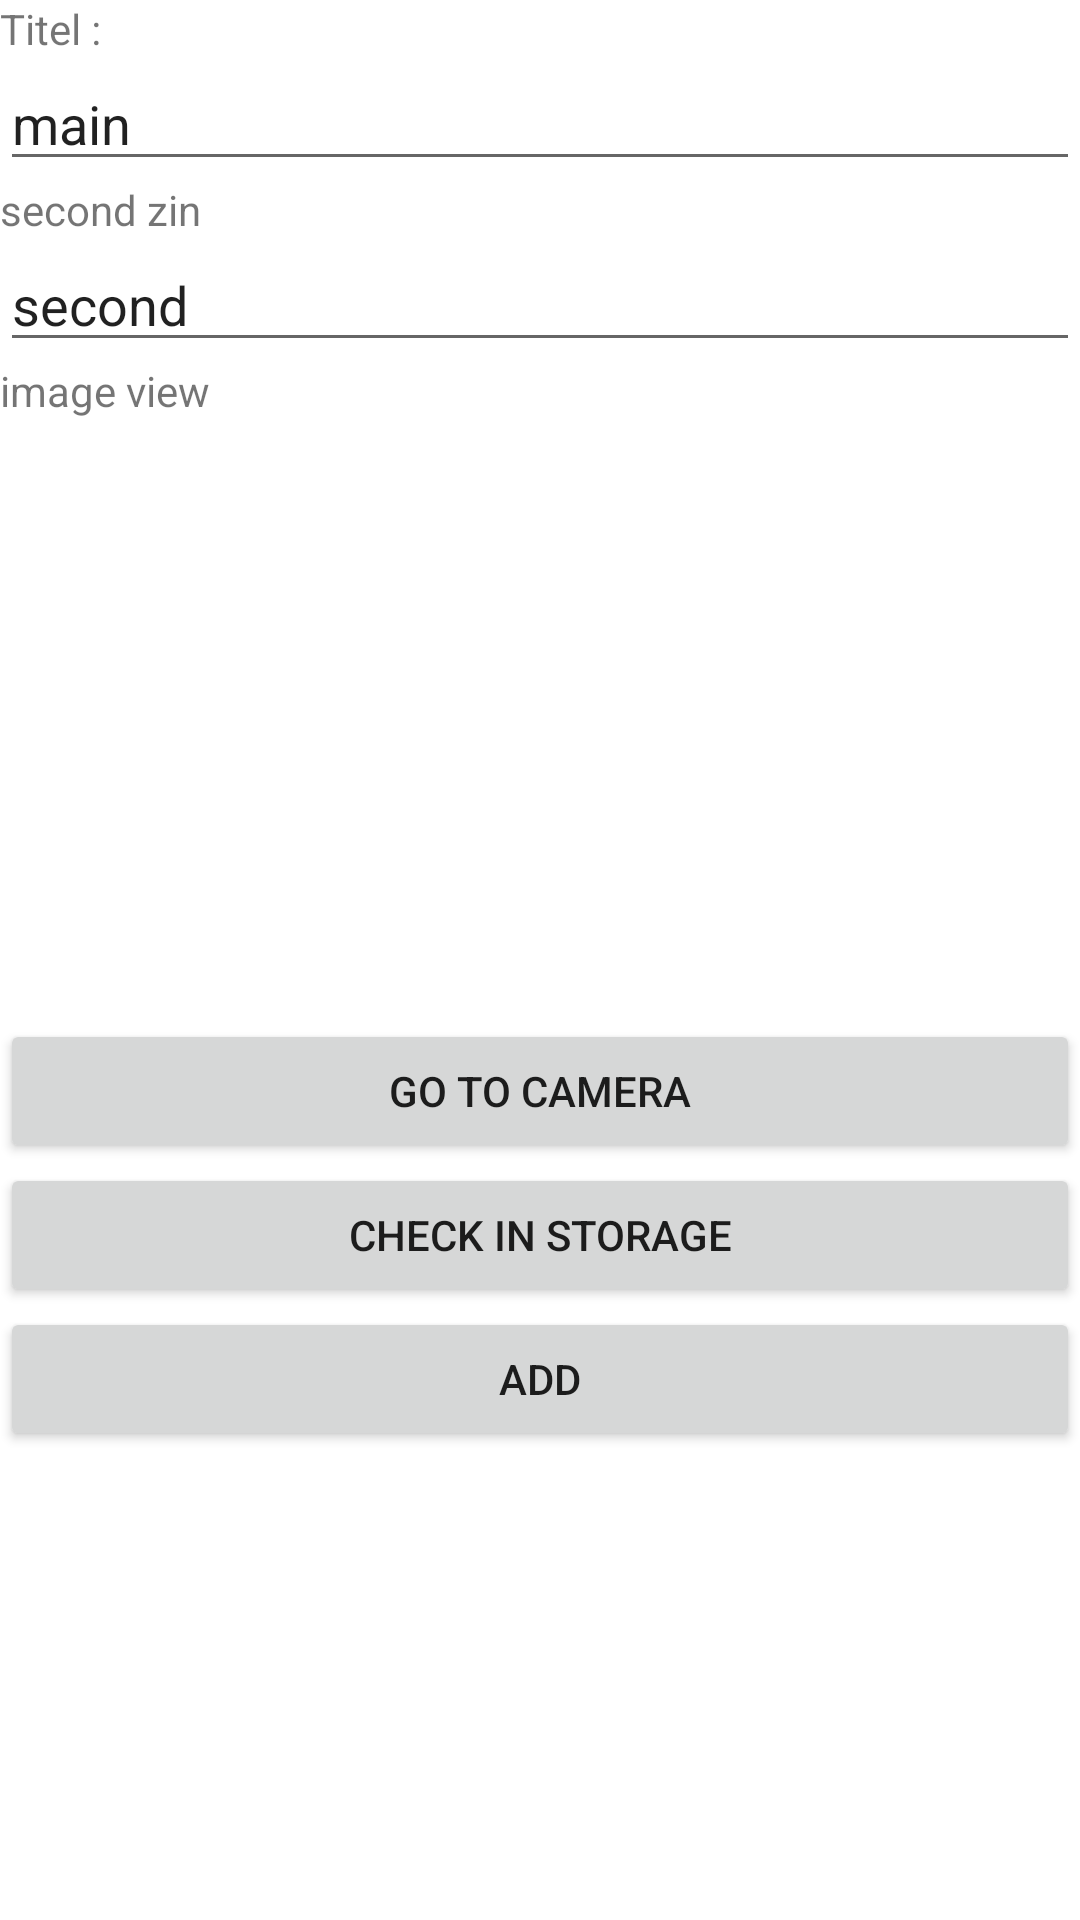

Produce the Android XML layout that renders to this screen, including the resource entries it uses.
<!-- AndroidManifest.xml: application theme Theme.Project_drie_leeuwen -->
<!-- res/layout/activity_main3.xml -->
<?xml version="1.0" encoding="utf-8"?>
<androidx.constraintlayout.widget.ConstraintLayout xmlns:android="http://schemas.android.com/apk/res/android"
    xmlns:app="http://schemas.android.com/apk/res-auto"
    xmlns:tools="http://schemas.android.com/tools"
    android:layout_width="match_parent"
    android:layout_height="match_parent"
    tools:context=".MainActivity3">


    <LinearLayout
        android:layout_width="match_parent"
        android:layout_height="match_parent"
        android:orientation="vertical">

        <TextView
            android:id="@+id/text1"
            android:layout_width="match_parent"
            android:layout_height="wrap_content"

            android:text="Titel : "/>
        <EditText
            android:id="@+id/edit_text1"
            android:layout_width="match_parent"
            android:layout_height="wrap_content"

            android:text="main"/>

        <TextView
            android:id="@+id/text2"
            android:layout_width="match_parent"
            android:layout_height="wrap_content"

            android:text="second zin"/>
        <EditText
            android:id="@+id/edit_text2"
            android:layout_width="match_parent"
            android:layout_height="wrap_content"

            android:text="second"/>

        <TextView
            android:id="@+id/text3"
            android:layout_width="match_parent"
            android:layout_height="wrap_content"

            android:text="image view"/>

        <ImageView
            android:id="@+id/imageview1"
            android:layout_width="200dp"
            android:layout_height="200dp"

            android:layout_gravity="center"

            android:src="@drawable/ic_launcher_background"/>

        <Button
            android:id="@+id/button1"
            android:layout_width="match_parent"
            android:layout_height="wrap_content"

            android:text="go to camera"/>
        <Button
            android:id="@+id/button2"
            android:layout_width="match_parent"
            android:layout_height="wrap_content"

            android:text="check in storage"/>

        <Button
            android:id="@+id/button"
            android:layout_width="match_parent"
            android:layout_height="wrap_content"

            android:text="add"/>
    </LinearLayout>
</androidx.constraintlayout.widget.ConstraintLayout>
<!-- resources referenced by this layout -->
<resources>
  <style name="Theme.Project_drie_leeuwen" parent="Theme.MaterialComponents.DayNight.DarkActionBar">
          
          <item name="colorPrimary">@color/purple_500</item>
          <item name="colorPrimaryVariant">@color/purple_700</item>
          <item name="colorOnPrimary">@color/white</item>
          
          <item name="colorSecondary">@color/teal_200</item>
          <item name="colorSecondaryVariant">@color/teal_700</item>
          <item name="colorOnSecondary">@color/black</item>
          
          <item name="android:statusBarColor">?attr/colorPrimaryVariant</item>
          
      </style>
  <!-- not gathered from this repository: default colours our renderer supplied (Android Studio template values) -->
  <color name="purple_500">#FF6200EE</color>
  <color name="purple_700">#FF3700B3</color>
  <color name="teal_200">#FF03DAC5</color>
  <color name="teal_700">#FF018786</color>
  <color name="black">#FF000000</color>
  <color name="white">#FFFFFFFF</color>
</resources>
